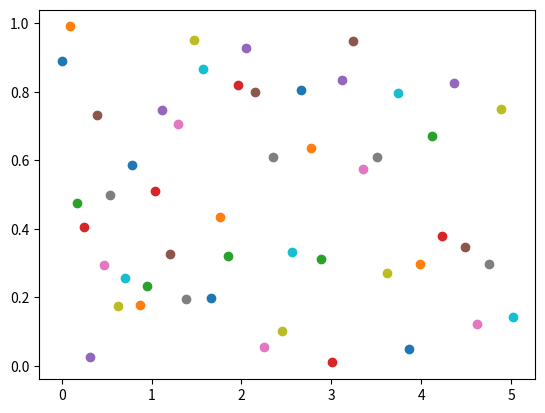

Generate this figure with matplotlib:
import numpy as np
import matplotlib.pyplot as plt
#import serial
import time
import pandas as pde

FILENAME = time.strftime("%Y-%m-%d-%H%M.%Ss")

def get_freq(collection_period : int):
    """Gets the frequency and calls other helper function for plotting or logging the data
    Args:
        collection_period (int): How long the function will collect data for in seconds
        log_or_plot (bool): If given true the function will log the data in a csv,
        if given false the function will plot it on a graph and not log it
    Returns:
        int: acquired data points
    """
    cur_time = time.time() # Takes the time
    starting_time = cur_time
    data = []
    time_collected = []
    df_list = []
    collection_time = cur_time + collection_period
    #s = serial.Serial("COM1" ,baudrate = 115200, stopbits = serial.STOPBITS_ONE , timeout = 1,parity=serial.PARITY_NONE, rtscts=True, dsrdtr = True)
    #s.flushInput()
    #s.flushOutput()
    #s.write(b'E?\n\r')

    while cur_time <= collection_time:
        #byte_data = s.readline()
            #Reads the data off the counter
        cur_time = time.time()    
        #freq_data = byte_data.decode("utf-8")
            #Decodes readings from bytes to a string
        #freq_data = freq_data.replace("\r\n","")
        #bs_10 = 10**int(freq_data[13])
        #freq_data_fl = float(freq_data[:11]) * bs_10
        freq_data_fl = np.random.random()
        data.append(freq_data_fl)
        time_col = cur_time - starting_time
        time_collected.append(time_col)
        plt.scatter(time_col,freq_data_fl)
        plt.plot(time_col, freq_data_fl,linestyle = "solid")
        plt.pause(0.05)
        #s.write(b'N?\n\r')
            #Skips to the next reading  
    df_list.append(data)
    df_list.append(time_collected)
    dbf = pde.DataFrame(df_list, index = ["Frequency(Hz)","Time(s)"]).T
    dbf.to_csv("{}.csv".format(FILENAME), index = False , header = True)
    #s.write(b'STOP\n\r') 
plt.show
get_freq(5)